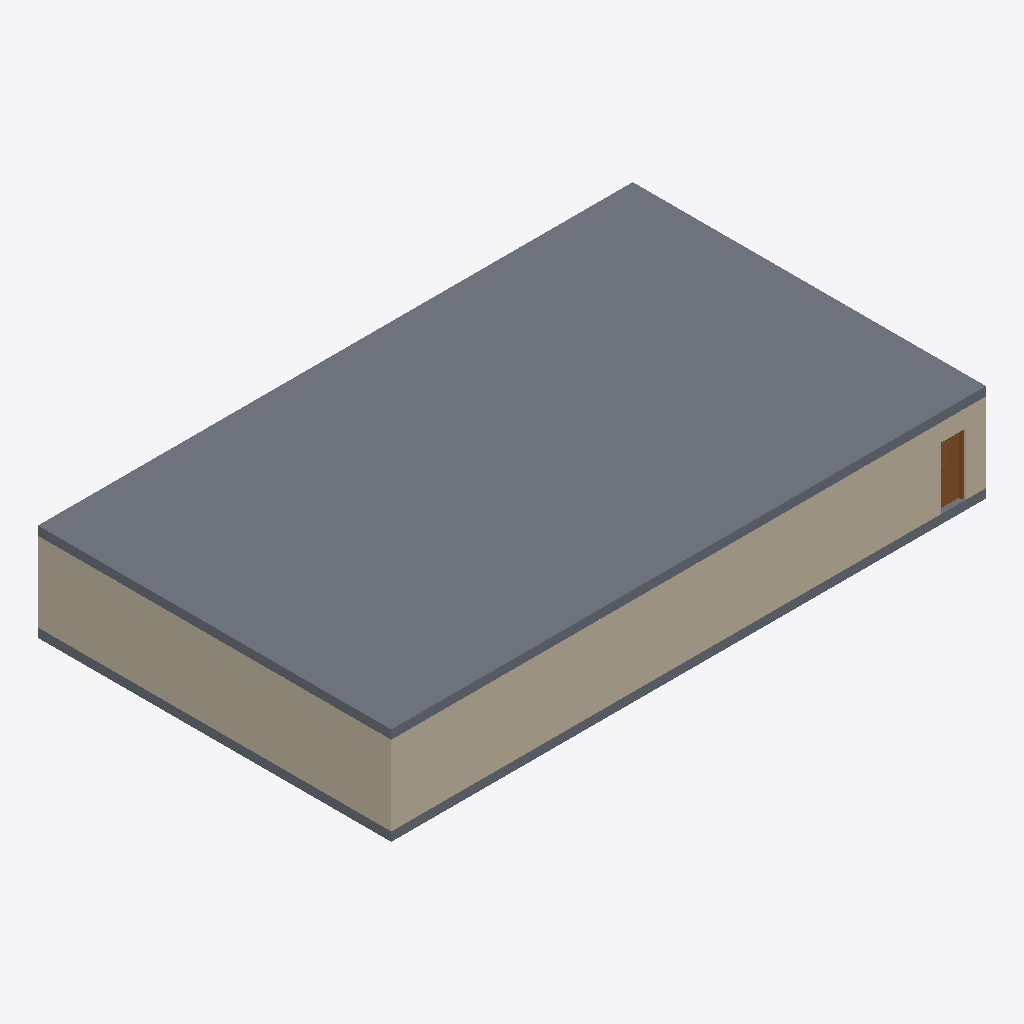
Isometric view of an IFC building model (IFC-SPF (STEP), schema IFC2X3, length unit millimetre), seen from the south-west, elements coloured by IFC class: 6 walls (beige), 2 slabs (grey), 1 door (brown).
Extent 20.2 m × 12.0 m × 3.3 m (x, y, z). Storeys (2): L1 at 0.00 m; L2 at 3.00 m. Elements (25): 16 IfcWallStandardCase, 7 IfcDoor, 2 IfcSlab.

HEADER;
FILE_DESCRIPTION(('ViewDefinition [CoordinationView_V2.0]','RevitIdentifiers [ContentGUID: cbb0ae2e-6350-4225-8ca4-af668662c38d, VersionGUID: 4921e060-3cf4-4765-b073-ce454dace551, NumberOfSaves: 42]','CoordinateReference [CoordinateBase: Shared Coordinates]'),'2;1');
FILE_NAME('02_00_009.ifc','2026-01-23T09:58:22+01:00',(''),(''),'ODA SDAI 24.6','Autodesk Revit 24.3.30.11 (ENU) - IFC 24.3.30.11','');
FILE_SCHEMA(('IFC2X3'));
ENDSEC;
DATA;
#27=IFCPROJECT('3BiAukOr129OoahsPvdJnz',#18,'Project Number',$,$,'Project Name','Project Status',(#22),#8981);
#42=IFCSITE('3BiAukOr129OoahsPvdJn$',#18,'Default',$,$,#41,$,$,.ELEMENT.,(42,21,31,401672),(-71,-3,-24,-345703),0.0,$,$);
#32=IFCBUILDING('3BiAukOr129OoahsPvdJny',#18,'Building Name',$,$,#30,$,'Building Name',.ELEMENT.,$,$,#31);
#35=IFCBUILDINGSTOREY('2JF4e6axWHqu3u0C1FZlmi',#18,'L1',$,'Level:8mm Head',#34,$,'L1',.ELEMENT.,0.0);
#39=IFCBUILDINGSTOREY('1ZGO8hrFCHqw0v0026FpFv',#18,'L2',$,'Level:8mm Head',#38,$,'L2',.ELEMENT.,3000.0);
#8781=IFCSLAB('3lzJnS3dP4Felw1x_bomNc',#18,'Floor:Generic - 12":1624865',$,'Floor:Generic - 12"',#8771,#8780,'1624865',.FLOOR.);
#8598=IFCWALLSTANDARDCASE('0NHXowVlLAMxbt4g08$ml8',#18,'Basic Wall:Generic - 250mm:1620105',$,'Basic Wall:Generic - 250mm',#8586,#8597,'1620105');
#8552=IFCWALLSTANDARDCASE('0NHXowVlLAMxbt4g08$mjm',#18,'Basic Wall:Generic - 250mm:1620017',$,'Basic Wall:Generic - 250mm',#8540,#8551,'1620017');
#8575=IFCWALLSTANDARDCASE('0NHXowVlLAMxbt4g08$ml9',#18,'Basic Wall:Generic - 250mm:1620104',$,'Basic Wall:Generic - 250mm',#8563,#8574,'1620104');
#8746=IFCSLAB('3lzJnS3dP4Felw1x_bomGv',#18,'Floor:Generic - 12":1624830',$,'Floor:Generic - 12"',#8732,#8745,'1624830',.FLOOR.);
#356=IFCWALLSTANDARDCASE('0NHXowVlLAMxbt4g08$m5N',#18,'Basic Wall:Generic - 250mm:1618454',$,'Basic Wall:Generic - 250mm',#344,#355,'1618454');
#8533=IFCDOOR('0NHXowVlLAMxbt4g08$mQ_',#18,'M_Door-Passage-Single-Vision_Lite:750 x 2000mm:1619455',$,'M_Door-Passage-Single-Vision_Lite:750 x 2000mm',#8917,#8529,'1619455',2100.0,850.0000000000017);
#318=IFCWALLSTANDARDCASE('0NHXowVlLAMxbt4g08$mA8',#18,'Basic Wall:Generic - 250mm:1618377',$,'Basic Wall:Generic - 250mm',#302,#317,'1618377');
#517=IFCWALLSTANDARDCASE('0NHXowVlLAMxbt4g08$mOG',#18,'Basic Wall:Generic - 250mm:1619281',$,'Basic Wall:Generic - 250mm',#505,#516,'1619281');
ENDSEC;
